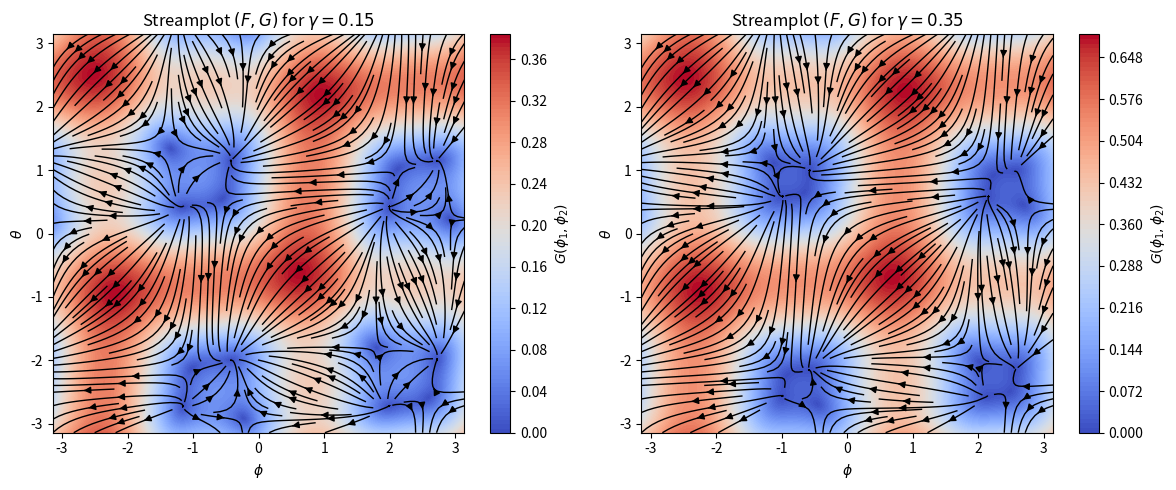

Python code for this plot:
import matplotlib.pyplot as plt
import numpy as np
from scipy.optimize import fsolve

if __name__ == '__main__':
    # Define the grid for the streamplot
    phi1 = np.linspace(-np.pi, np.pi, 250)
    phi2 = np.linspace(-np.pi, np.pi, 250)
    PHI1, PHI2 = np.meshgrid(phi1, phi2)


    # Define the functions F and G
    def F(phi1, phi2, gamma, nu, mu, k, R, P):
        return - nu - k * (P / R) * np.cos(phi1 - phi2) - R ** 2 - gamma * np.sin(2 * phi1)


    def G(phi1, phi2, gamma, nu, mu, k, R, P):
        return - nu - k * (R / P) * np.cos(phi1 - phi2) - P ** 2 + gamma * np.sin(2 * phi2)


    # Fixed Parameters
    nu, mu, k = 0.0, 0.1, 0.05


    # Function to compute R and P based on gamma
    def compute_R_P(gamma):
        R0 = P0 = np.sqrt(-nu + np.sqrt(gamma ** 2 - mu ** 2))
        R1 = (R0 / gamma) * ((np.sqrt(gamma ** 2 - mu ** 2) + mu) / (- 2 * nu + 4 * np.sqrt(gamma ** 2 - mu ** 2)))
        P1 = -(P0 / gamma) * ((np.sqrt(gamma ** 2 - mu ** 2) + mu) / (- 2 * nu + 4 * np.sqrt(gamma ** 2 - mu ** 2)))
        R = R0 + 0 * k * R1  # np.sqrt(-nu + np.sqrt(OMEGAS ** 2 - (mu - k) ** 2))
        P = P0 + 0 * k * P1  # np.sqrt(-nu + np.sqrt(OMEGAS ** 2 - (mu + k) ** 2))
        return R, P


    # Compute values for gamma = 0.15 (Left plot)
    gamma1 = 0.15
    R1, P1 = compute_R_P(gamma1)
    F_values1 = F(PHI1, PHI2, gamma1, nu, mu, k, R1, P1)
    G_values1 = G(PHI1, PHI2, gamma1, nu, mu, k, R1, P1)

    # Compute values for gamma = 0.35 (Right plot)
    gamma2 = 0.25
    R2, P2 = compute_R_P(gamma2)
    F_values2 = F(PHI1, PHI2, gamma2, nu, mu, k, R2, P2)
    G_values2 = G(PHI1, PHI2, gamma2, nu, mu, k, R2, P2)

    # Create figure with 2 subplots
    fig, axes = plt.subplots(1, 2, figsize=(12, 5))  # 1 row, 2 columns

    # Left subplot: Streamplot for gamma = 0.15
    axes[0].streamplot(PHI1, PHI2, F_values1, G_values1, color='k', density=2, linewidth=1)
    contour_G = axes[0].contourf(PHI1, PHI2, np.sqrt(F_values1 ** 2 + G_values1 ** 2), levels=100, cmap='coolwarm')
    fig.colorbar(contour_G, ax=axes[0], label=r"$G(\phi_1, \phi_2)$")
    axes[0].set_xlabel(r'$\phi$')
    axes[0].set_ylabel(r'$\theta$')
    axes[0].set_title(r'Streamplot $(F, G)$ for $\gamma = 0.15$')

    # Right subplot: Streamplot for gamma = 0.35
    axes[1].streamplot(PHI1, PHI2, F_values2, G_values2, color='k', density=2, linewidth=1)
    contour_G = axes[1].contourf(PHI1, PHI2, np.sqrt(F_values2 ** 2 + G_values2 ** 2), levels=100, cmap='coolwarm')
    fig.colorbar(contour_G, ax=axes[1], label=r"$G(\phi_1, \phi_2)$")
    axes[1].set_xlabel(r'$\phi$')
    axes[1].set_ylabel(r'$\theta$')
    axes[1].set_title(r'Streamplot $(F, G)$ for $\gamma = 0.35$')

    # Adjust layout and display
    plt.tight_layout()
    plt.show()
